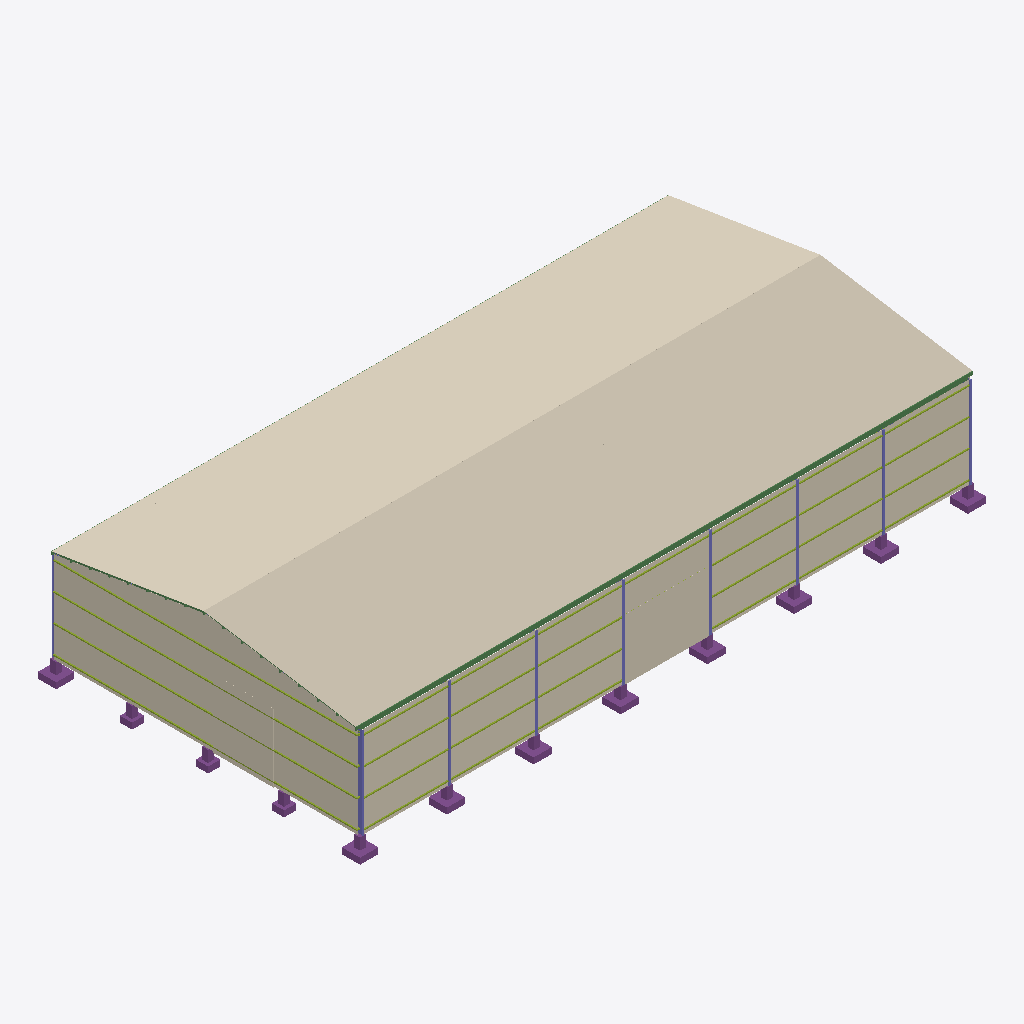
Isometric view of an IFC building model (IFC-SPF (STEP), schema IFC2X3, length unit metre), seen from the south-west, elements coloured by IFC class: 24 coverings (cream), 24 footings (purple), 9 columns (violet), 8 members (olive), 5 beams (green).
Extent 41.2 m × 21.2 m × 9.0 m (x, y, z). Storeys (1): Rez-de-chaussée at 0.00 m. Elements (202): 68 IfcMember, 44 IfcFooting, 36 IfcBeam, 32 IfcCovering, 22 IfcColumn.

HEADER;
FILE_DESCRIPTION(('ViewDefinition [CoordinationView]'),'2;1');
FILE_NAME('Maquette_BIM.ifc','2026-11-04T15:38:44',('Moulo Jean Claude'),(''),'Generateur de plans','Generateur de plans','');
FILE_SCHEMA(('IFC2X3'));
ENDSEC;
DATA;
#16=IFCPROJECT('32qXUJl5PR$xtC6Fj3$UTn',#5,'Bâtiment industriel','Bâtiment industriel en charpente métallique',$,$,$,(#15),#10);
#20=IFCSITE('0Y6kFRcyevstWKcMLmz$9L',#5,'Abidjan',$,$,#19,$,$,.ELEMENT.,$,$,$,$,$);
#24=IFCBUILDING('0V0BBBp7LAEIaCaqjzTDmW',#5,'Bâtiment industriel',$,$,#23,$,$,.ELEMENT.,$,$,$);
#28=IFCBUILDINGSTOREY('0b89ly3PotLHx3PDGzoTiO',#5,'Rez-de-chaussée',$,$,#27,$,$,.ELEMENT.,0.0);
#2390=IFCCOVERING('2XoknnYxGD68RibLoyCu4s',#5,'Bardage',$,$,#2384,#2389,$,.CLADDING.);
#1885=IFCCOVERING('12mDK6nVIBG1STL45tr9Wr',#5,'Couverture',$,$,#1879,#1884,$,.ROOFING.);
#2101=IFCCOVERING('0inI9lEd55wEnVCnpKRDDd',#5,'Couverture',$,$,#2095,#2100,$,.ROOFING.);
#1921=IFCCOVERING('20C3RPuOofvGyrJLK_omBT',#5,'Couverture',$,$,#1915,#1920,$,.ROOFING.);
#1993=IFCCOVERING('30lAp4x8wE93sxVvYCU00b',#5,'Couverture',$,$,#1987,#1992,$,.ROOFING.);
#2029=IFCCOVERING('1onHRaL8MTEYaY$i9aMy96',#5,'Couverture',$,$,#2023,#2028,$,.ROOFING.);
#2065=IFCCOVERING('1HC5DqDEuMAtrLUcs84o$c',#5,'Couverture',$,$,#2059,#2064,$,.ROOFING.);
#1957=IFCCOVERING('2PhxKZVwE78d$44HfmKtyN',#5,'Couverture',$,$,#1951,#1956,$,.ROOFING.);
#1903=IFCCOVERING('07DipimlZTRv3bKMoJrTxJ',#5,'Couverture',$,$,#1897,#1902,$,.ROOFING.);
#2119=IFCCOVERING('1K76vqTb7bX2970boaTTY0',#5,'Couverture',$,$,#2113,#2118,$,.ROOFING.);
#2083=IFCCOVERING('3oCgszs4f0xo6KqzMqYqWf',#5,'Couverture',$,$,#2077,#2082,$,.ROOFING.);
#1975=IFCCOVERING('2tBHwLB7_HazJt9WJcopYd',#5,'Couverture',$,$,#1969,#1974,$,.ROOFING.);
#1939=IFCCOVERING('3QzhUl4CZk7KGxu1BHO6$a',#5,'Couverture',$,$,#1933,#1938,$,.ROOFING.);
#2047=IFCCOVERING('12No8NeUzPRAmvbtCsSFWh',#5,'Couverture',$,$,#2041,#2046,$,.ROOFING.);
#2011=IFCCOVERING('2Uvo76Bq82pcUV0TYME1F3',#5,'Couverture',$,$,#2005,#2010,$,.ROOFING.);
#2137=IFCCOVERING('2RDgx$TiobjzjTSAX1IdDU',#5,'Bardage',$,$,#2131,#2136,$,.CLADDING.);
#2173=IFCCOVERING('3ic$P$MPtxpeu8RLLfQQnL',#5,'Bardage',$,$,#2167,#2172,$,.CLADDING.);
#2353=IFCCOVERING('2DEN5kcfYX2ByBNjS8TS0H',#5,'Bardage',$,$,#2347,#2352,$,.CLADDING.);
#2209=IFCCOVERING('2evLeUmb2j13Die0WS9BT4',#5,'Bardage',$,$,#2203,#2208,$,.CLADDING.);
#2281=IFCCOVERING('1t7s1PUU1xP0MbmyEsRbuX',#5,'Bardage',$,$,#2275,#2280,$,.CLADDING.);
#2317=IFCCOVERING('3$Rst3nQbC0Y4FlcZV6AcG',#5,'Bardage',$,$,#2311,#2316,$,.CLADDING.);
#2427=IFCCOVERING('0pUkWK7xxsDijIg8aSzI$X',#5,'Porte',$,$,#2421,#2426,$,.CLADDING.);
#2445=IFCCOVERING('2GkR2JhzjD6TQN8Usy6wcl',#5,'Porte',$,$,#2439,#2444,$,.CLADDING.);
#2245=IFCCOVERING('0vaYArQ5E_rRf1Qg1K5HW0',#5,'Bardage',$,$,#2239,#2244,$,.CLADDING.);
#1082=IFCBEAM('2drSIT7hMjIXIMdGxB4Hc$',#5,'Panne','Z 200','Z 200',#1075,#1081,$);
#1370=IFCMEMBER('11K0jhxZVHLcGcbMURLfC8',#5,'Lisse','C 200','C 200',#1364,#1369,$);
#1348=IFCMEMBER('1KW5W9hT4y7vBOugQYbusl',#5,'Lisse','C 200','C 200',#1342,#1347,$);
#1326=IFCMEMBER('3nCcWoeUOjnGhkhJbn86uX',#5,'Lisse','C 200','C 200',#1320,#1325,$);
#1304=IFCMEMBER('2gL8DxCT8xvv0Fr7Wd_BdE',#5,'Lisse','C 200','C 200',#1297,#1303,$);
#1281=IFCBEAM('3mGgT1yQnUFMc7jC6K_QBj',#5,'Sablière','UPN 140','UPN 140',#1274,#1280,$);
#1425=IFCMEMBER('1nR0tyEEsyQGhcLUilkLVw',#5,'Lisse de pignon','C 200','C 200',#1419,#1424,$);
#1392=IFCMEMBER('0ZtyD8gDgOvdTRRelUtnpg',#5,'Lisse de pignon','C 200','C 200',#1386,#1391,$);
#1414=IFCMEMBER('3zqh8dnoV13N3a0j7xUruV',#5,'Lisse de pignon','C 200','C 200',#1408,#1413,$);
#1403=IFCMEMBER('2rFoFVQmCXVnHI2RVtZhPm',#5,'Lisse de pignon','C 200','C 200',#1397,#1402,$);
#45=IFCCOLUMN('0Hlw0VBIsXd_ITb9xnn5HY',#5,'Poteau de rive','IPE 400','IPE 400',#38,#44,$);
#268=IFCFOOTING('2CnNB6kW3GUXBT6b5hwQfK',#5,'Semelle 120×120',$,$,#261,#267,$,.PAD_FOOTING.);
#55=IFCFOOTING('34ckAvjHZyHpuHswU8Iho7',#5,'Semelle 120×120',$,$,#48,#54,$,.PAD_FOOTING.);
#162=IFCFOOTING('2JnRKaMLTU1scKiDJVCOdl',#5,'Semelle 120×120',$,$,#155,#161,$,.PAD_FOOTING.);
#692=IFCFOOTING('0Wpc1jyfplo1bGRRC7AEgT',#5,'Semelle 120×120',$,$,#685,#691,$,.PAD_FOOTING.);
#798=IFCFOOTING('2iev10ilZ$RlfMyQI93RGf',#5,'Semelle 120×120',$,$,#791,#797,$,.PAD_FOOTING.);
#86=IFCFOOTING('2Ypa_eLlG$ip5FK9eCwyw3',#5,'Semelle 120×120',$,$,#79,#85,$,.PAD_FOOTING.);
#374=IFCFOOTING('0zNr2N1dkpdposWZJA2SDk',#5,'Semelle 120×120',$,$,#367,#373,$,.PAD_FOOTING.);
#586=IFCFOOTING('1zUD6AyyK9KU$IX2hc1UvD',#5,'Semelle 120×120',$,$,#579,#585,$,.PAD_FOOTING.);
#480=IFCFOOTING('370edW9u7fe8utHshkfbgZ',#5,'Semelle 120×120',$,$,#473,#479,$,.PAD_FOOTING.);
#364=IFCCOLUMN('01bVLD0$CtoVkddhht5xVF',#5,'Poteau de rive','IPE 400','IPE 400',#358,#363,$);
#470=IFCCOLUMN('2Wj9Sl7rubE3GEs9BdLIvr',#5,'Poteau de rive','IPE 400','IPE 400',#464,#469,$);
#258=IFCCOLUMN('00jWLEoXsvXxEtvDKCg8tB',#5,'Poteau de rive','IPE 400','IPE 400',#252,#257,$);
#576=IFCCOLUMN('26YMVY8l6tf8JlYNL_6j_B',#5,'Poteau de rive','IPE 400','IPE 400',#570,#575,$);
#788=IFCCOLUMN('1bPUIWTY8q0Uc0y6KYdxcH',#5,'Poteau de rive','IPE 400','IPE 400',#782,#787,$);
#682=IFCCOLUMN('0xdG5RTwFNPIZzA2JDchsR',#5,'Poteau de rive','IPE 400','IPE 400',#676,#681,$);
#152=IFCCOLUMN('3ei_slCwSu3mFRk7Kx0yNF',#5,'Poteau de rive','IPE 400','IPE 400',#146,#151,$);
#905=IFCFOOTING('0awSbwRheIrrUZrhja_ZVm',#5,'Semelle 80×80',$,$,#898,#904,$,.PAD_FOOTING.);
#936=IFCFOOTING('3vf8nkV1y5mjwvIAIyO2WU',#5,'Semelle 80×80',$,$,#929,#935,$,.PAD_FOOTING.);
#967=IFCFOOTING('30t6GQM1ztBEPP7gTJ8PFJ',#5,'Semelle 80×80',$,$,#960,#966,$,.PAD_FOOTING.);
#1093=IFCBEAM('3yCz8XosY7OoCK7yoquaqb',#5,'Panne','Z 200','Z 200',#1087,#1092,$);
#119=IFCBEAM('32xqX8v7$A5j81AzOhLAPB',#5,'Traverse','IPE 270','IPE 270',#113,#118,$);
#76=IFCCOLUMN('1E_drexD81Yw5r3QcazXbD',#5,'Poteau de rive','IPE 400','IPE 400',#70,#75,$);
#65=IFCFOOTING('2$EbZVjsRcdrBtzz4UwiXz',#5,'Fût 40×40',$,$,#58,#64,$,.PAD_FOOTING.);
#96=IFCFOOTING('2lYijlcinkwmDkR71ZKtkY',#5,'Fût 40×40',$,$,#89,#95,$,.PAD_FOOTING.);
#384=IFCFOOTING('3BnDdP1h9f8WFOV0BLkVqS',#5,'Fût 40×40',$,$,#377,#383,$,.PAD_FOOTING.);
#915=IFCFOOTING('2TYMqt1mADmf1xguK_kg5m',#5,'Fût 40×40',$,$,#908,#914,$,.PAD_FOOTING.);
#946=IFCFOOTING('2HBXY9oBe5uqlDupivRAbR',#5,'Fût 40×40',$,$,#939,#945,$,.PAD_FOOTING.);
#977=IFCFOOTING('2xynW7N4DC45IndSxxtDCs',#5,'Fût 40×40',$,$,#970,#976,$,.PAD_FOOTING.);
#172=IFCFOOTING('3DlX_jEOgLORwiR9tBnD6l',#5,'Fût 40×40',$,$,#165,#171,$,.PAD_FOOTING.);
#278=IFCFOOTING('3jTXVZEKtSFj5ayI28uvJ3',#5,'Fût 40×40',$,$,#271,#277,$,.PAD_FOOTING.);
#702=IFCFOOTING('2f$FTJMuAavKyPcCeaswFs',#5,'Fût 40×40',$,$,#695,#701,$,.PAD_FOOTING.);
#808=IFCFOOTING('1ZmN28Tj_ABLIam$6pguya',#5,'Fût 40×40',$,$,#801,#807,$,.PAD_FOOTING.);
#596=IFCFOOTING('0nO4oRVUBFbdIIO_vhQgR5',#5,'Fût 40×40',$,$,#589,#595,$,.PAD_FOOTING.);
#490=IFCFOOTING('3n$mZQ55aLjISpiSY9ADz3',#5,'Fût 40×40',$,$,#483,#489,$,.PAD_FOOTING.);
#108=IFCBEAM('1qpVbL8B41vj1oH_s818W6',#5,'Traverse','IPE 270','IPE 270',#101,#107,$);
ENDSEC;
